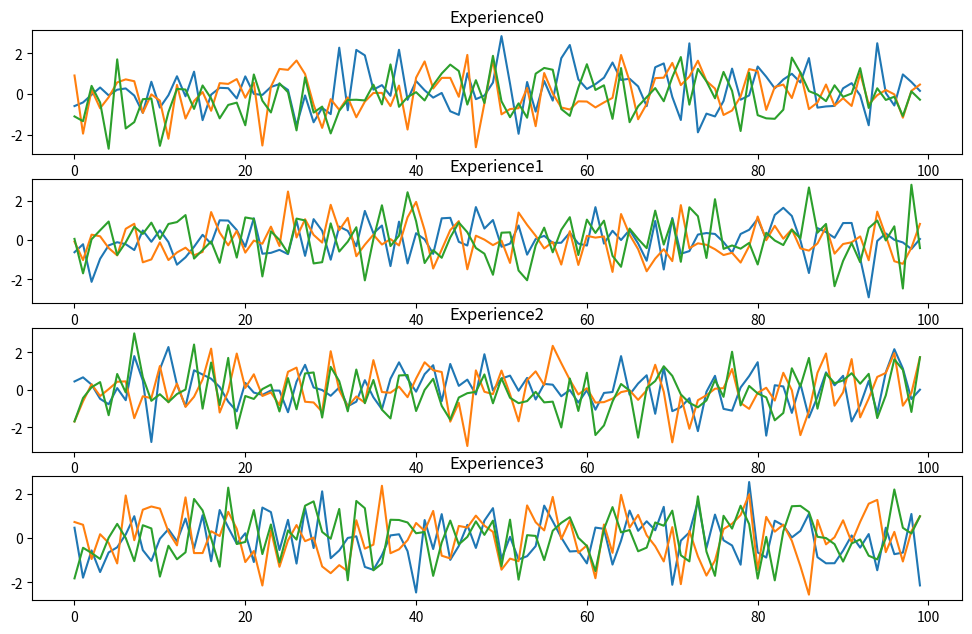

This figure's Python source:
# py -m venv .\PrjVEnv          				            # créé, entre autres, un sous repertoire PrjVEnv                     
# code .                                            # Lance Visual Studio Code
# choisir son debugueur python                      # CTRL + SHIFT + P puis Python Select Interpreter 
                                                    # Choisir l'interpreteur avec l'environnment virtuel
                                                    # Python 3.10.7 ('PrjVEnv':venv)./PrjVEnv/Scripts/python.exe
                                                    # Dans la console dans VS Code on voit (PrjVEnv) en début de prompt 
# Depuis la console de VS Code
# python -m pip install numpy matplotlib            # install les lib

import numpy as np
import matplotlib.pyplot as plt

# -----------------------------------------------------------------------------
# Classique
def Mode_Classique():
  x = np.linspace(0, 2, 100)
  y = x**2

  # plt.plot(x, y)
  # plt.show()

  # x2 = np.linspace(0, 2, 10)
  # y2 = x2**2
  # plt.scatter(x2, y2)
  # plt.show()

  # -----------------------------------------------------------------------------
  # Faire simple
  # Apprendre 2 ou 3 paramètres
  # couleur     c  = "red" "black"... see https://matplotlib.org/stable/gallery/color/named_colors.html
  # line style  ls =
  # line width  lw =
  # label       label="Courbe" 

  # plt.plot(x, y, c="moccasin", lw=3, ls="--") # nom de couleur CSS
  # plt.show()

  # -----------------------------------------------------------------------------
  # Cycle de vie d'une figure
  fig = plt.figure()
  #plt.figure(figsize=(12,8))
  plt.plot(x, y, label="vehicle 1")
  plt.plot(x, x**3, label="vehicle 2")
  plt.title("Fig. 1")
  plt.xlabel("Time (s)")
  plt.ylabel("Speed (m/s)")
  plt.legend() 
  plt.savefig('Fig1.png')
  plt.savefig('Fig1.svg')
  plt.show()
  # plt.savefig('Fig1.1.png') # vide ?


  # -----------------------------------------------------------------------------
  # Sub plots
  plt.subplot(2, 1, 1)
  plt.plot(x, y, c="red")
  # fixer la limit en y
  axes = plt.gca()
  axes.set_ylim([None, 8])

  plt.subplot(2, 1, 2)
  plt.plot(x, x**3, c="blue")
    
  plt.show()


def Mode_Objet():

  x = np.linspace(0, 2, 100)
  y = x**2

  fig, graphe = plt.subplots() # bien voir le s à subplot
  graphe.plot(x, y)
  plt.show()

  fig, graphes = plt.subplots(2, 1, sharex=True) 
  graphes[0].set_ylim([None, 8]) # on peut passer un tuple ou une liste (un iterator)
  graphes[0].plot(x, y)
  graphes[1].plot(x, x**3)
  plt.show()


# -----------------------------------------------------------------------------
def Exercice():
  # crée un dataset
  NbChart = 4
  XMax = 50
  dataset = {f"Experience{i}" : np.random.randn(XMax) for i in range(NbChart)}

  # affiche els courbes sur un seule figure
  fig, graphes = plt.subplots(4, 1, sharex=True)
  fig.suptitle("Titre de la figure")
  for i in range(NbChart):
    graphes[i].plot(range(XMax), dataset[f"Experience{i}"], label=f"Experience {i}:")
    graphes[i].legend(loc="upper left")
  
  plt.show()



# -----------------------------------------------------------------------------
def Corrigé():
  # crée un dataset
  NbChart = 4
  XMax = 50
  dataset = {f"Experience{i}" : np.random.randn(XMax) for i in range(NbChart)}

  n = len(dataset)
  plt.figure(figsize=(12,8))
  for k,i in zip(dataset.keys(), range(1, n+1)):  # attention au s de keys
    plt.subplot(n, 1, i)
    plt.plot(dataset[k])
    plt.title(k)
  plt.show()  



# -----------------------------------------------------------------------------
def Corrigé2():
  # crée un dataset
  NbChart = 4
  XMax = 100
  dataset = {f"Experience{i}" : np.random.randn(XMax, 3) for i in range(NbChart)} # on a 3 variables dans cahque dataset

  n = len(dataset)
  Figure = plt.figure(figsize=(12, 7.4))
  for k,i in zip(dataset.keys(), range(1, n+1)):  # attention au s de keys. zip retourne un iterator de tuples
    Graphe = Figure.add_subplot(n, 1, i)          # nrows ncols index - 1,1,1 par défaut
    Graphe.plot(dataset[k])
    Graphe.set_title(k)
  plt.show()  



# -----------------------------------------------------------------------------
def main():
  #Mode_Classique()
  #Mode_Objet()
  #Exercice()
  #Corrigé()
  Corrigé2()

if __name__ == '__main__':
  main()
  